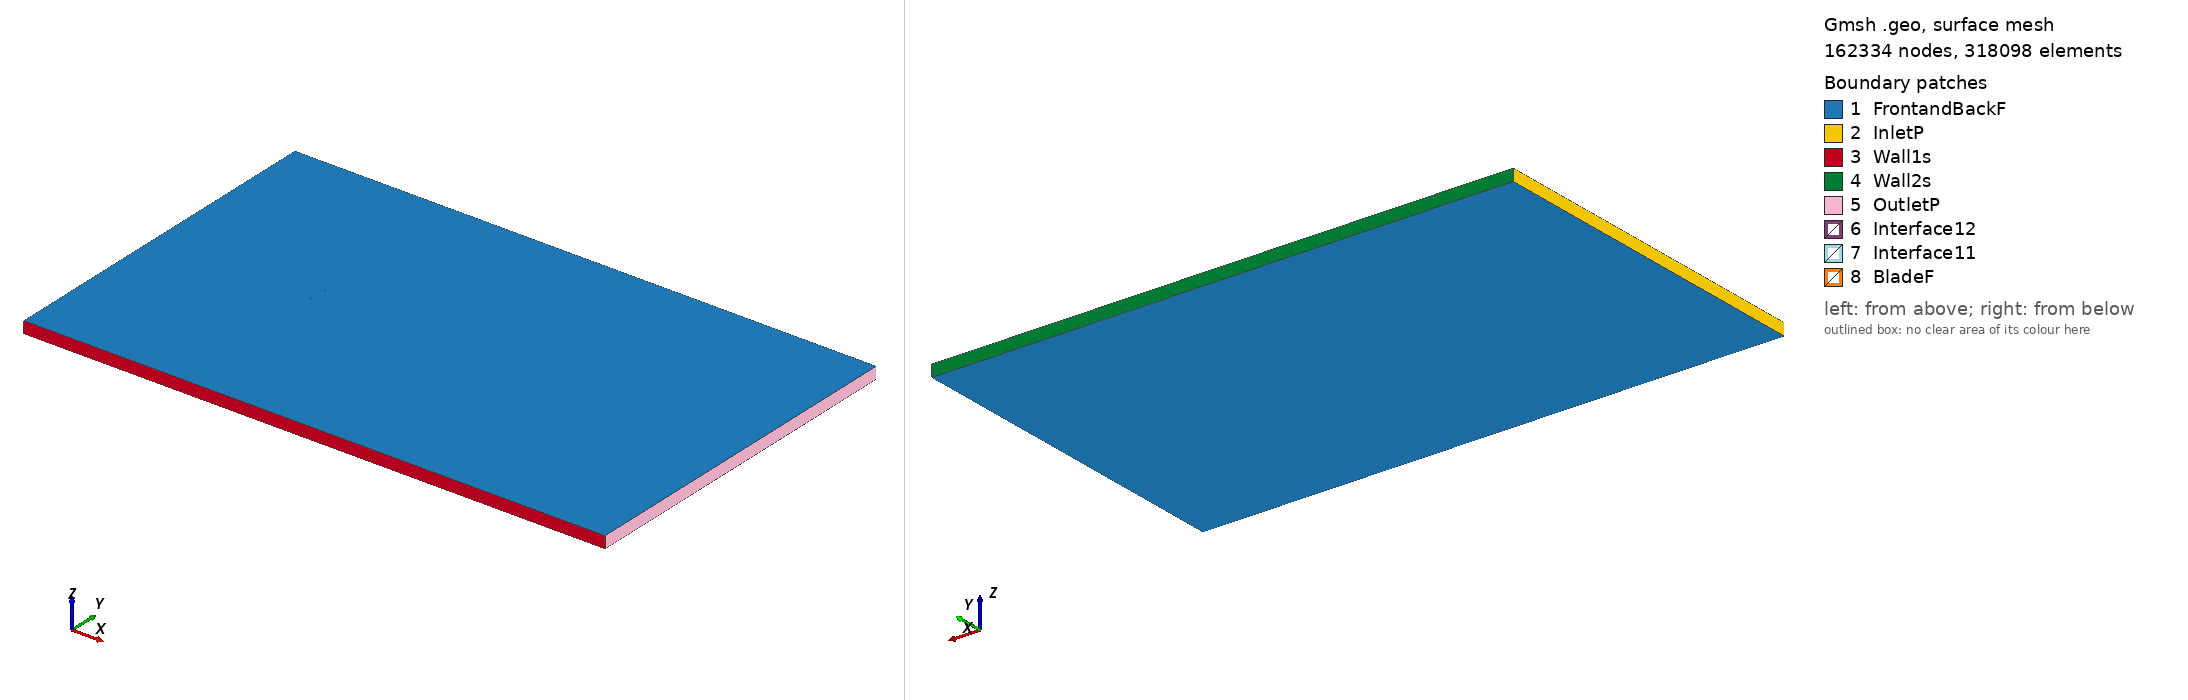

Gmsh geometry script, surface-meshed: 162334 nodes, 318098 surface elements. Boundary patches (legend numbers): 1 FrontandBackF, 2 InletP, 3 Wall1s, 4 Wall2s, 5 OutletP, 6 Interface12, 7 Interface11, 8 BladeF. Left view from above one corner, right view from below the opposite corner. Legend entries are the model's physical surfaces. The drawing asked Gmsh for element sizes between 1% and 20% of the model's largest extent; the script's own settings can give other sizes.

=== goe623_tsr_-0.60656_aoa_-7.9893.geo (drawn) ===
SetFactory("OpenCASCADE");

Point(1) = {0.074078, 0.747421, 0, 1.0};
Point(2) = {0.070283, 0.747713, 0, 1.0};
Point(3) = {0.062437, 0.748224, 0, 1.0};
Point(4) = {0.046755, 0.749172, 0, 1.0};
Point(5) = {0.031105, 0.749891, 0, 1.0};
Point(6) = {0.015540, 0.750000, 0, 1.0};
Point(7) = {0.000040, 0.749652, 0, 1.0};
Point(8) = {-0.015364, 0.748617, 0, 1.0};
Point(9) = {-0.030607, 0.746439, 0, 1.0};
Point(10) = {-0.045690, 0.743117, 0, 1.0};
Point(11) = {-0.053151, 0.740885, 0, 1.0};
Point(12) = {-0.060516, 0.737965, 0, 1.0};
Point(13) = {-0.064129, 0.736010, 0, 1.0};
Point(14) = {-0.067678, 0.733598, 0, 1.0};
Point(15) = {-0.071162, 0.730727, 0, 1.0};
Point(16) = {-0.072846, 0.728873, 0, 1.0};
Point(17) = {-0.074272, 0.725189, 0, 1.0};
Point(18) = {-0.072097, 0.723536, 0, 1.0};
Point(19) = {-0.070103, 0.723179, 0, 1.0};
Point(20) = {-0.066179, 0.722922, 0, 1.0};
Point(21) = {-0.062310, 0.723049, 0, 1.0};
Point(22) = {-0.058461, 0.723326, 0, 1.0};
Point(23) = {-0.050840, 0.724416, 0, 1.0};
Point(24) = {-0.043229, 0.725581, 0, 1.0};
Point(25) = {-0.028039, 0.728140, 0, 1.0};
Point(26) = {-0.012860, 0.730776, 0, 1.0};
Point(27) = {0.002320, 0.733412, 0, 1.0};
Point(28) = {0.017499, 0.736047, 0, 1.0};
Point(29) = {0.032678, 0.738683, 0, 1.0};
Point(30) = {0.047857, 0.741319, 0, 1.0};
Point(31) = {0.063036, 0.743955, 0, 1.0};
Point(32) = {0.070626, 0.745273, 0, 1.0};
Point(33) = {0.074290, 0.745906, 0, 1.0};
Point(34) = {-0.074078, -0.747421, 0, 1.0};
Point(35) = {-0.070283, -0.747713, 0, 1.0};
Point(36) = {-0.062437, -0.748224, 0, 1.0};
Point(37) = {-0.046755, -0.749172, 0, 1.0};
Point(38) = {-0.031105, -0.749891, 0, 1.0};
Point(39) = {-0.015540, -0.750000, 0, 1.0};
Point(40) = {-0.000040, -0.749652, 0, 1.0};
Point(41) = {0.015364, -0.748617, 0, 1.0};
Point(42) = {0.030607, -0.746439, 0, 1.0};
Point(43) = {0.045690, -0.743117, 0, 1.0};
Point(44) = {0.053151, -0.740885, 0, 1.0};
Point(45) = {0.060516, -0.737965, 0, 1.0};
Point(46) = {0.064129, -0.736010, 0, 1.0};
Point(47) = {0.067678, -0.733598, 0, 1.0};
Point(48) = {0.071162, -0.730727, 0, 1.0};
Point(49) = {0.072846, -0.728873, 0, 1.0};
Point(50) = {0.074272, -0.725189, 0, 1.0};
Point(51) = {0.072097, -0.723536, 0, 1.0};
Point(52) = {0.070103, -0.723179, 0, 1.0};
Point(53) = {0.066179, -0.722922, 0, 1.0};
Point(54) = {0.062310, -0.723049, 0, 1.0};
Point(55) = {0.058461, -0.723326, 0, 1.0};
Point(56) = {0.050840, -0.724416, 0, 1.0};
Point(57) = {0.043229, -0.725581, 0, 1.0};
Point(58) = {0.028039, -0.728140, 0, 1.0};
Point(59) = {0.012860, -0.730776, 0, 1.0};
Point(60) = {-0.002320, -0.733412, 0, 1.0};
Point(61) = {-0.017499, -0.736047, 0, 1.0};
Point(62) = {-0.032678, -0.738683, 0, 1.0};
Point(63) = {-0.047857, -0.741319, 0, 1.0};
Point(64) = {-0.063036, -0.743955, 0, 1.0};
Point(65) = {-0.070626, -0.745273, 0, 1.0};
Point(66) = {-0.074290, -0.745906, 0, 1.0};

// Lines: first blade (splines 1-4)
Spline(1) = {1:33};
Spline(2) = {33,1};

// Lines: second blade (splines 5-8)
Spline(3) = {34:66};
Spline(4) = {66,34};

// Outer domain (points 20001-4 and lines)
Point(67) = {-13.50000000, -15.00000000, 0, 1.0};
Point(68) = {-13.50000000, 15.00000000, 0, 1.0};
Point(69) = {36.00000000, 15.00000000, 0, 1.0};
Point(70) = {36.00000000, -15.00000000, 0, 1.0};
Line(11) = {67, 68};
Line(12) = {68, 69};
Line(13) = {69, 70};
Line(14) = {67, 70};

// Interface (between moving and stationary domain) (circles)
Circle(9) = {0, 0, 0, 0.80000000, 0, 2*Pi};
Circle(10) = {0, 0, 0, 0.80000000, 0, 2*Pi};

// Loops collect Lines/Splines/etc (blade1, blade2, domain, first circle)
Line Loop(1) = {1:2};
Line Loop(2) = {3:4};
Line Loop(3) = {11,12,13,-14};
Line Loop(4) = {9};

// BooleanDifference cuts out the circle/interface from the domain
Plane Surface(1) = {3};
Plane Surface(2) = {4};
BooleanDifference{ Surface{1}; Delete;}{ Surface{2}; Delete;}

// This one cuts out the blades from the inner circle/interface
Line Loop(6) = {10};
Plane Surface(5) = {6};
Plane Surface(6) = {1};
Plane Surface(7) = {2};
BooleanDifference{ Surface{5}; Delete;}{ Surface{6,7}; Delete;}

// extrude to 3rd dimension
Extrude {0, 0, 1} {Surface{1}; Surface{5}; Layers{1}; Recombine;}

// Physical Surfaces are the named boundaries (patches)
Physical Surface("Interface11") = {12};
Physical Surface("Interface12") = {10};

// sides of domain
Physical Surface("InletP") = {6};
Physical Surface("OutletP") = {9};

// top and bottom of domain
Physical Surface("Wall1s") = {7};
Physical Surface("Wall2s") = {8};

// Check FrontandBackF by ensuring there is nothing in the 3rd dimension
Physical Surface("FrontandBackF") = {1,11,5,17};
Physical Surface("BladeF") = {13:16};
Physical Volume("Turbine") = {2};
Physical Volume("Farfield") = {1};

// settings for airfoil boundary layer
Field[1] = BoundaryLayer;
Field[1].EdgesList = {1:4};
Field[1].hwall_n = 1e-3;
Field[1].thickness = 1.5e-2;
Field[1].ratio = 1.05;
Field[1].Quads = 1;
BoundaryLayer Field = 1;

// control points for mesh (blade and interface)
// floor((arc length / 1.5mm)/ 2) -> Transfinite Line
Transfinite Line {1,3} = 102 Using Progression 1;
Transfinite Line {2,4} = 2 Using Progression 1;
Transfinite Line {9, 15} = 800 Using Progression 1;

// For more information on gmsh syntax, visit http://gmsh.info/doc/texinfo/gmsh.html
